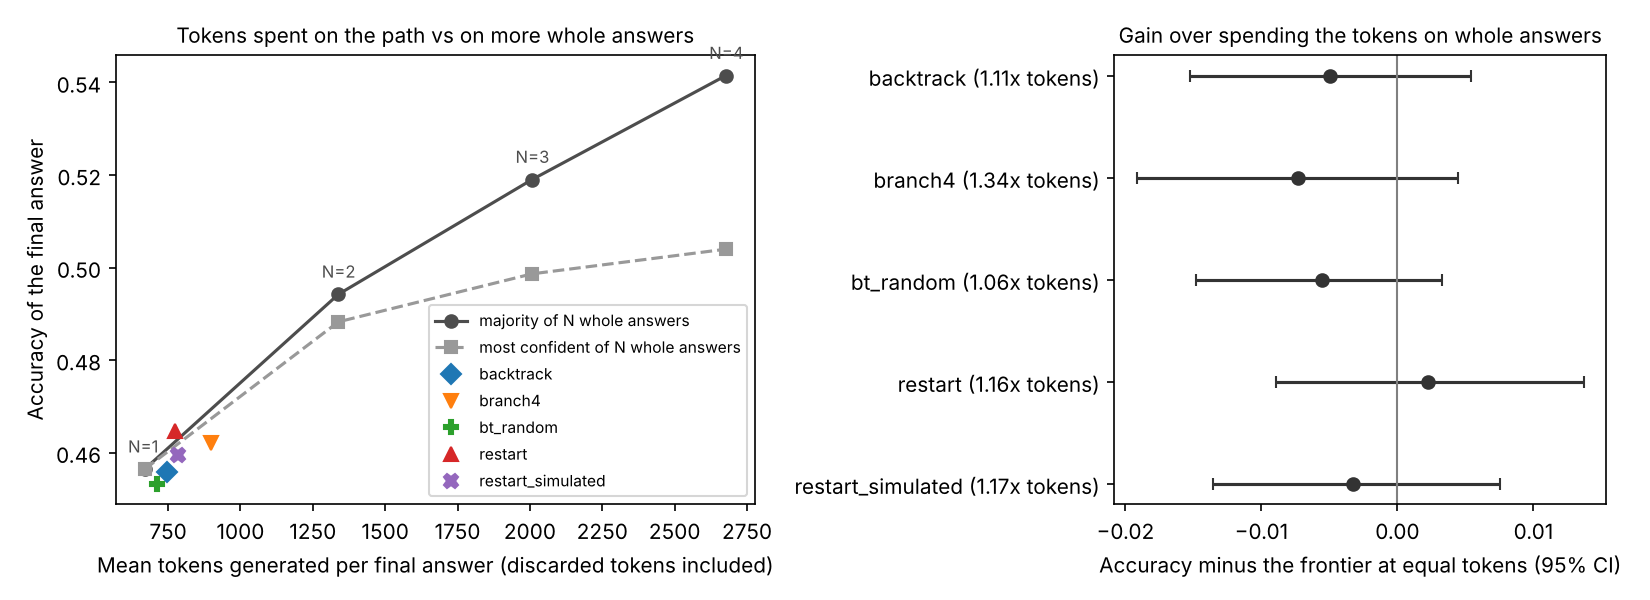

Data behind this chart, as committed beside it:
condition, pass1, tokens, tokens_vs_plain, gain_over_frontier, ci_lo, ci_hi
backtrack, 0.4558, 745.5, 1.114, -0.004937, -0.01523, 0.005383
branch4, 0.4621, 899.6, 1.344, -0.007328, -0.01917, 0.004471
bt_random, 0.4533, 711.6, 1.063, -0.00555, -0.0148, 0.003297
restart, 0.4646, 774.6, 1.157, 0.002259, -0.008939, 0.0137
seg_plain, 0.4564, 669.2, 1.0, 0.0, 0.0, 0.0
restart_simulated, 0.4596, 783.5, 1.171, -0.003294, -0.01353, 0.007512
